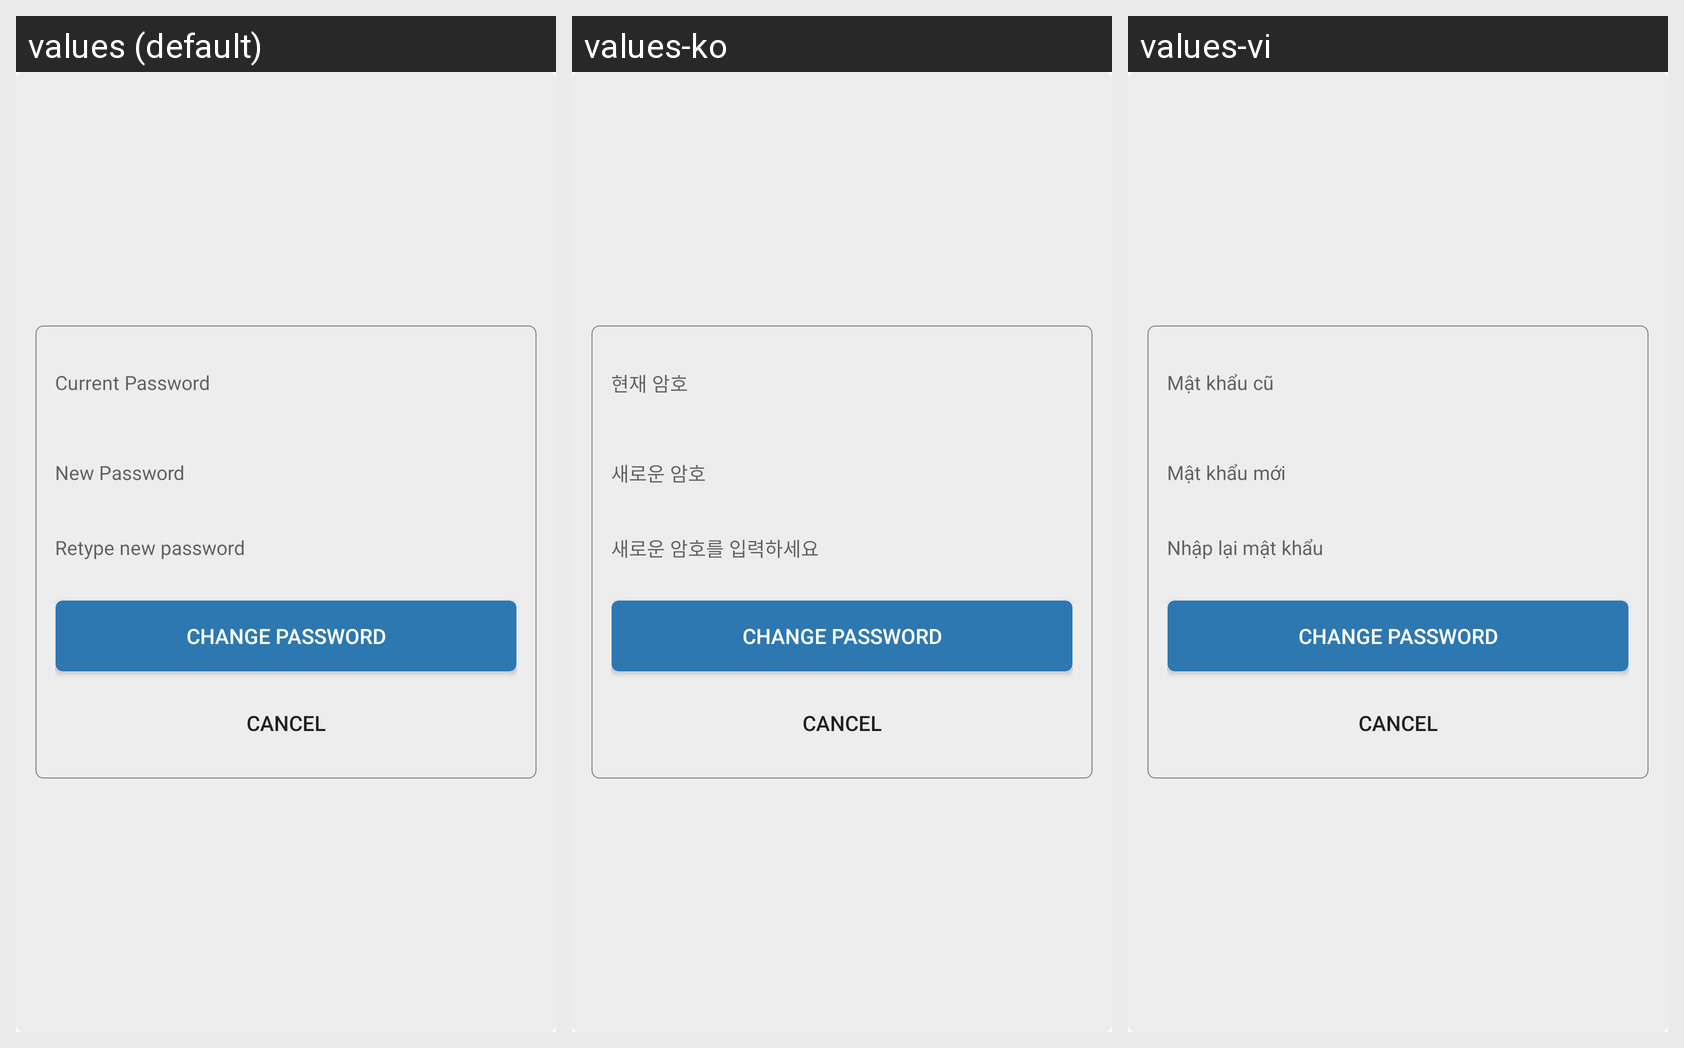

Translations of the strings shown on this Android screen, per locale in the grid:
Android screen res/layout/activity_change_pass.xml rendered under 3 locales, left to right: values (default), values-ko, values-vi. Device: Nexus 5 (rendered at 1080×1920; each locale shown at half size, 540×960, under a caption strip naming it); theme AppTheme.
Strings drawn on this screen, with the default value and each locale's value (text and hints the layout hard-codes, and strings that could not be matched under every locale, appear in the picture but are not listed):

st_oldpass
  values: Current Password
  values-ko: 현재 암호
  values-vi: Mật khẩu cũ

st_newpass
  values: New Password
  values-ko: 새로운 암호
  values-vi: Mật khẩu mới

st_renewpass
  values: Retype new password
  values-ko: 새로운 암호를 입력하세요
  values-vi: Nhập lại mật khẩu
